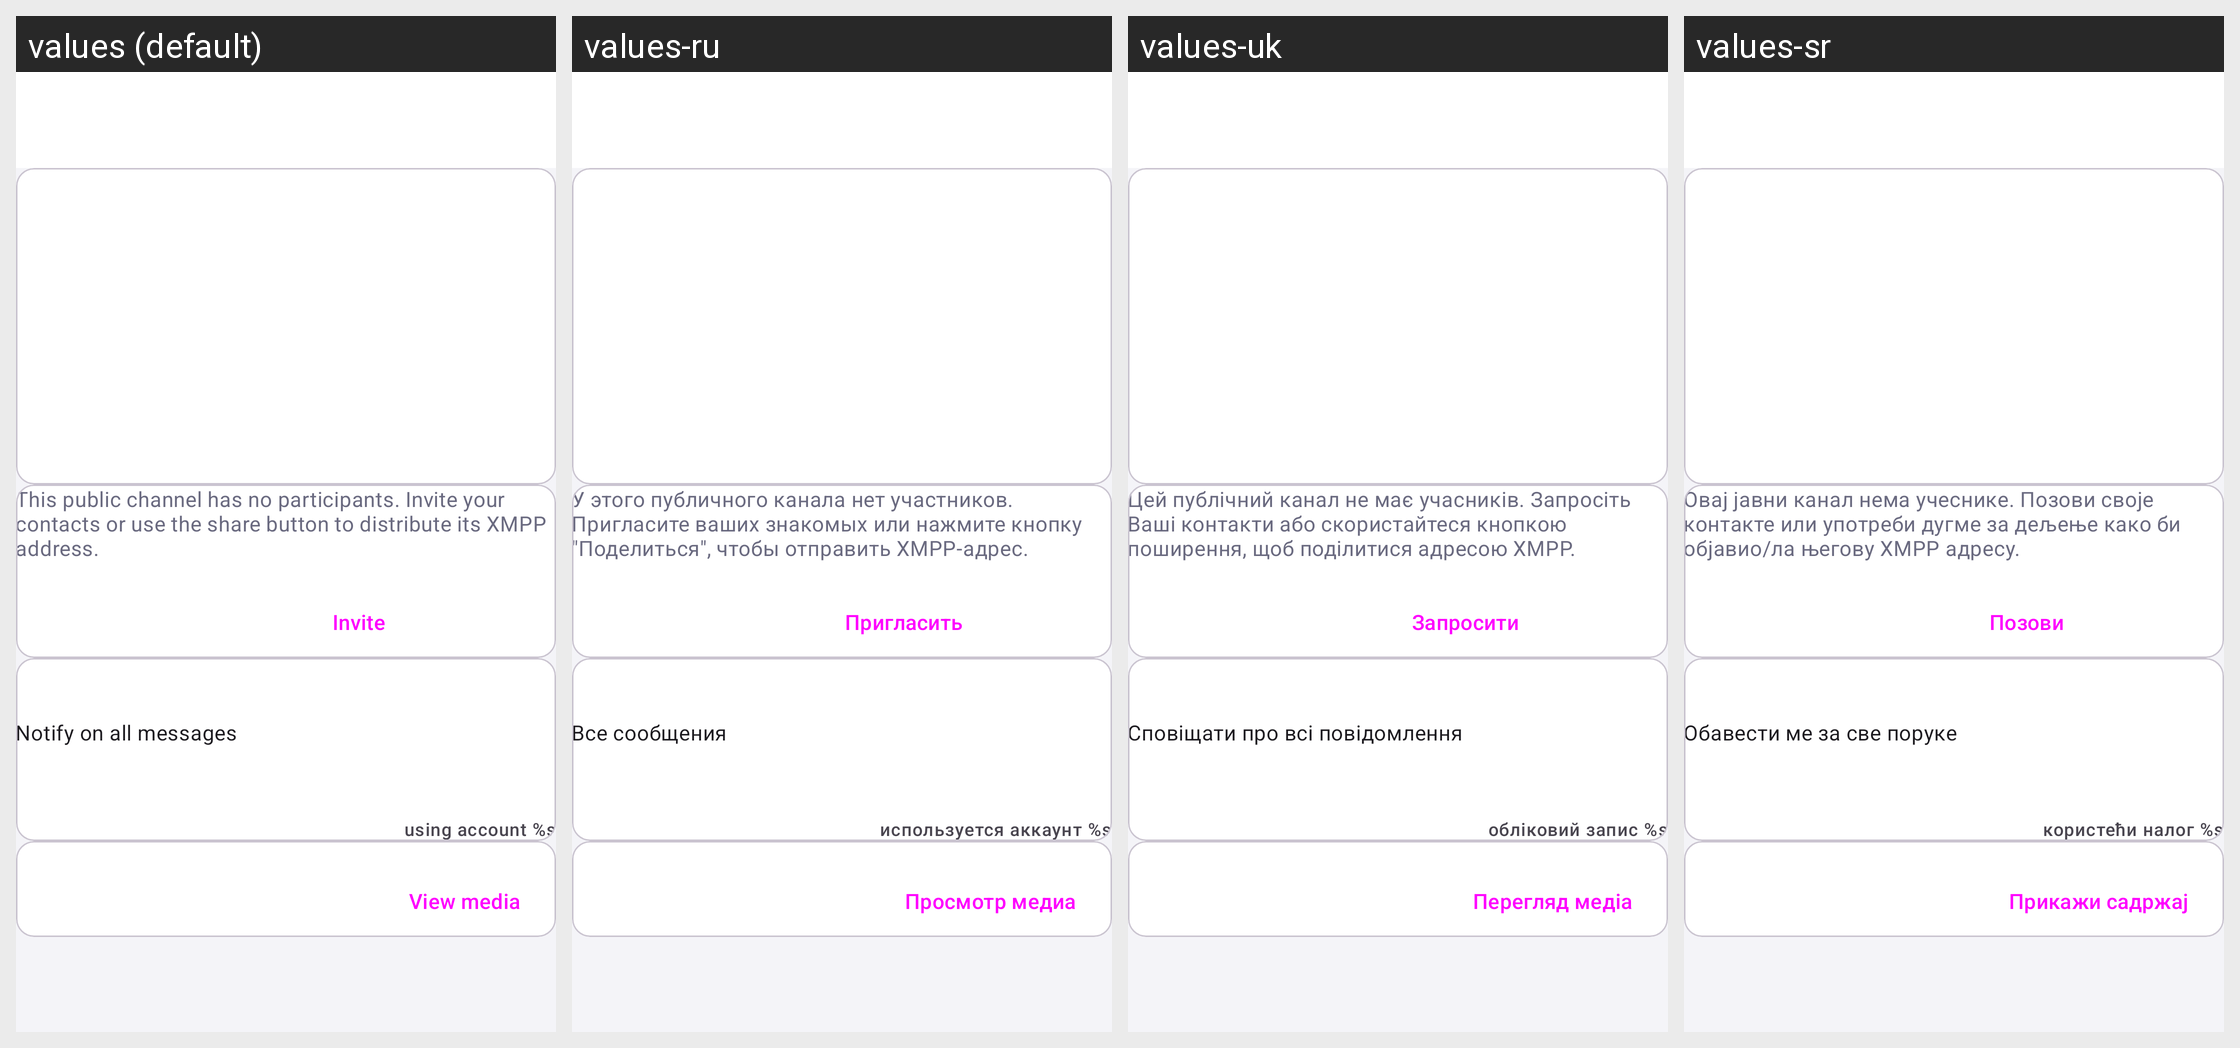

For this localized Android screen grid, give each drawn string resource with its value in every locale shown.
Android screen res/layout/activity_muc_details.xml rendered under 4 locales, left to right: values (default), values-ru, values-uk, values-sr. Device: Nexus 5 (rendered at 1080×1920; each locale shown at half size, 540×960, under a caption strip naming it); theme Theme.Penik.
Other locales in the repository, not shown: values-de, values-eo, values-es, values-et, values-gl, values-it, values-pl, values-ro-rRO, values-sv, values-vi, values-zh-rCN.
Strings drawn on this screen, with the default value and each locale's value (text and hints the layout hard-codes, and strings that could not be matched under every locale, appear in the picture but are not listed):

no_users_hint_channel
  values: This public channel has no participants. Invite your contacts or use the share button to distribute its XMPP address.
  values-ru: У этого публичного канала нет участников. Пригласите ваших знакомых или нажмите кнопку "Поделиться", чтобы отправить XMPP-адрес.
  values-uk: Цей публічний канал не має учасників. Запросіть Ваші контакти або скористайтеся кнопкою поширення, щоб поділитися адресою XMPP.
  values-sr: Овај јавни канал нема учеснике. Позови своје контакте или употреби дугме за дељење како би објавио/ла његову XMPP адресу.

invite
  values: Invite
  values-ru: Пригласить
  values-uk: Запросити
  values-sr: Позови

notify_on_all_messages
  values: Notify on all messages
  values-ru: Все сообщения
  values-uk: Сповіщати про всі повідомлення
  values-sr: Обавести ме за све поруке

using_account
  values: using account %s
  values-ru: используется аккаунт %s
  values-uk: обліковий запис %s
  values-sr: користећи налог %s

view_media
  values: View media
  values-ru: Просмотр медиа
  values-uk: Перегляд медіа
  values-sr: Прикажи садржај
